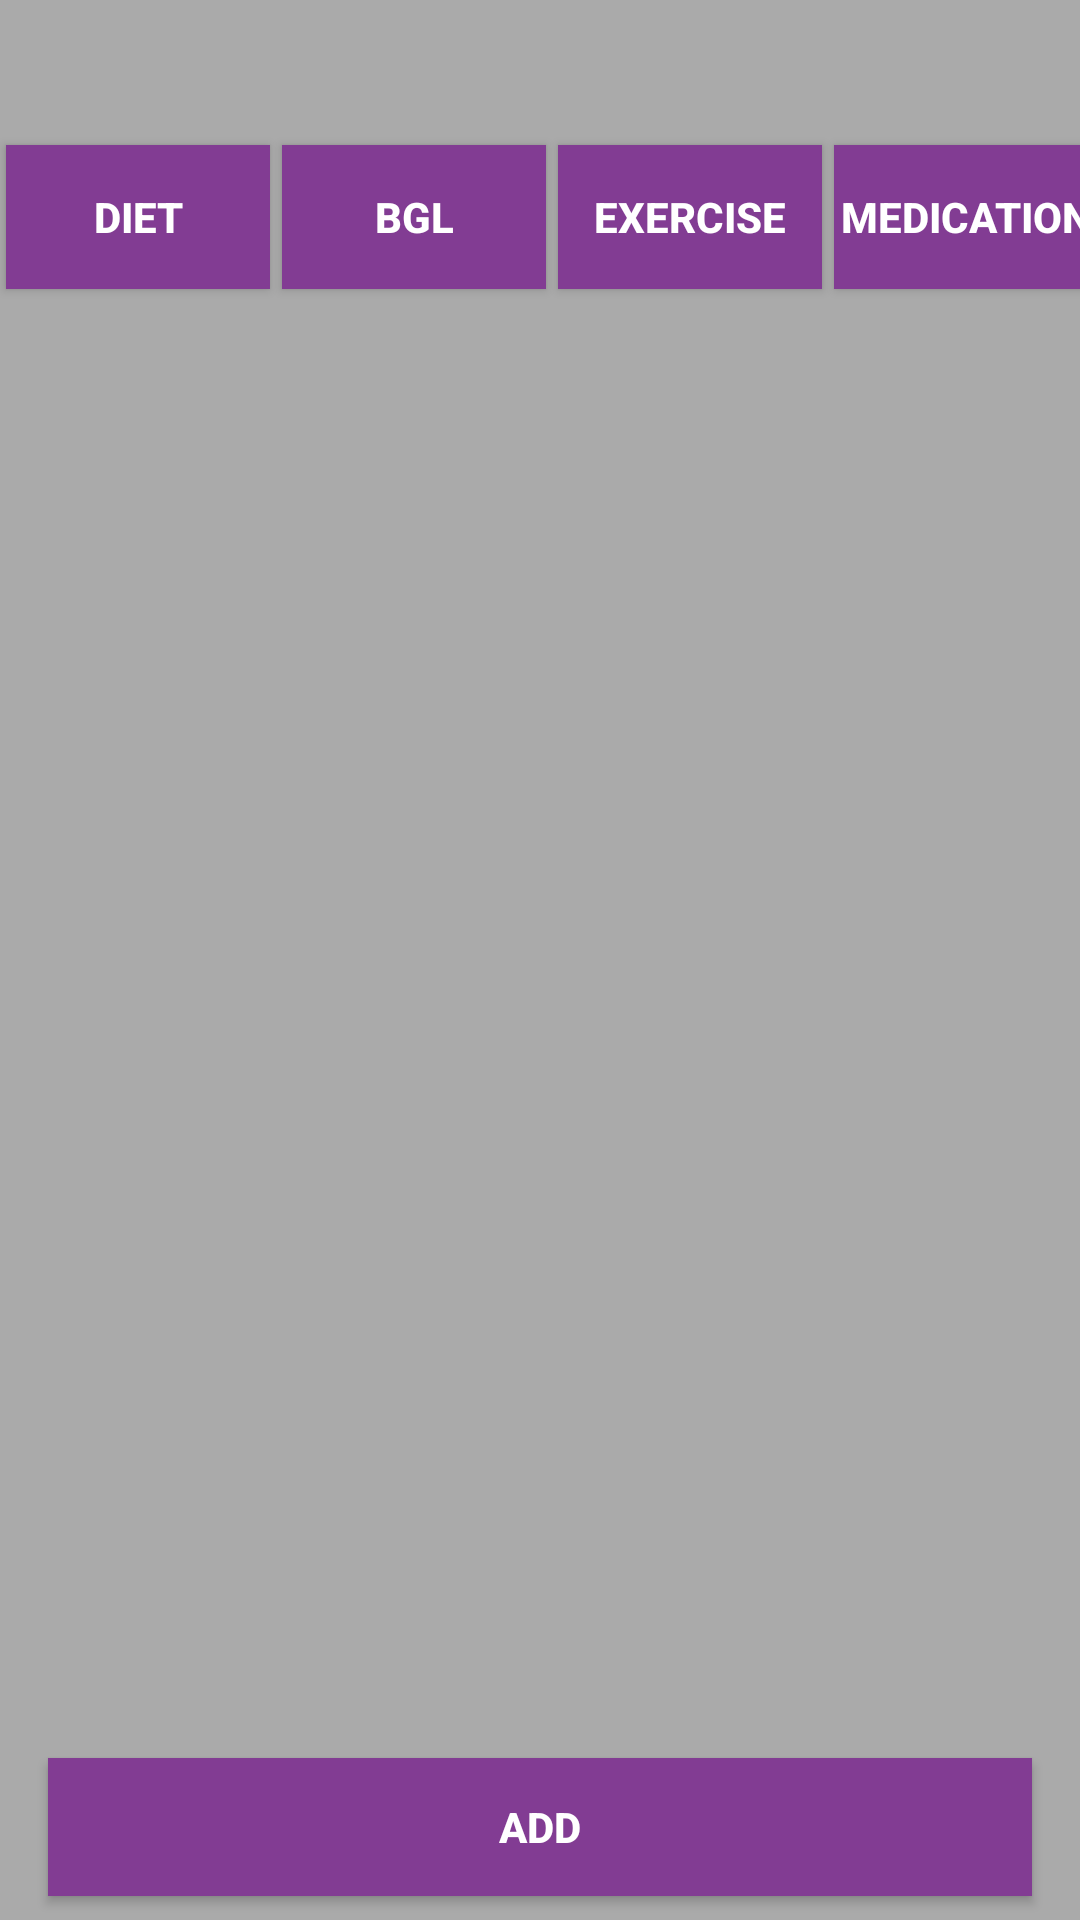

Produce the Android XML layout that renders to this screen, including the resource entries it uses.
<!-- AndroidManifest.xml: application theme AppTheme -->
<!-- res/layout/add_activity_form.xml -->
<?xml version="1.0" encoding="utf-8"?>
<android.support.constraint.ConstraintLayout xmlns:android="http://schemas.android.com/apk/res/android"
    xmlns:app="http://schemas.android.com/apk/res-auto"
    xmlns:tools="http://schemas.android.com/tools"
    android:layout_width="match_parent"
    android:layout_height="match_parent"
    android:background="@color/backgroundColor">


    <Button
        android:id="@+id/button_bgl"
        style="@style/SelectionButtonStyle"
        android:layout_width="wrap_content"
        android:layout_height="wrap_content"
        android:layout_marginStart="4dp"
        android:text="@string/bgl_label"
        app:layout_constraintBaseline_toBaselineOf="@+id/button_diet"
        app:layout_constraintEnd_toStartOf="@+id/button_exercise"
        app:layout_constraintHorizontal_bias="0.5"
        app:layout_constraintStart_toEndOf="@+id/button_diet" />

    <Button
        android:id="@+id/button_diet"
        style="@style/SelectionButtonStyle"
        android:layout_width="wrap_content"
        android:layout_height="wrap_content"
        android:layout_marginStart="8dp"
        android:layout_marginTop="8dp"
        android:text="@string/diet_label"
        app:layout_constraintEnd_toStartOf="@+id/button_bgl"
        app:layout_constraintHorizontal_bias="0.5"
        app:layout_constraintStart_toStartOf="parent"
        app:layout_constraintTop_toBottomOf="@+id/txtActivityFormTitle" />

    <Button
        android:id="@+id/button_medication"
        style="@style/SelectionButtonStyle"
        android:layout_width="wrap_content"
        android:layout_height="wrap_content"
        android:layout_marginStart="4dp"
        android:text="@string/medication_label"
        app:layout_constraintBaseline_toBaselineOf="@+id/button_exercise"
        app:layout_constraintEnd_toEndOf="parent"
        app:layout_constraintHorizontal_bias="0.5"
        app:layout_constraintStart_toEndOf="@+id/button_exercise" />

    <Button
        android:id="@+id/button_exercise"
        style="@style/SelectionButtonStyle"
        android:layout_width="wrap_content"
        android:layout_height="wrap_content"
        android:layout_marginStart="4dp"
        android:layout_weight="1"
        android:text="@string/exercise_label"
        app:layout_constraintBaseline_toBaselineOf="@+id/button_bgl"
        app:layout_constraintEnd_toStartOf="@+id/button_medication"
        app:layout_constraintHorizontal_bias="0.5"
        app:layout_constraintStart_toEndOf="@+id/button_bgl" />


    <TextView
        android:id="@+id/txtActivityFormTitle"
        android:layout_width="wrap_content"
        android:layout_height="wrap_content"
        android:layout_marginBottom="8dp"
        android:layout_marginStart="16dp"
        android:layout_marginTop="8dp"
        android:textAppearance="@style/pageTitleStyle"
        app:layout_constraintBottom_toTopOf="@+id/button_bgl"
        app:layout_constraintStart_toStartOf="parent"
        app:layout_constraintTop_toTopOf="parent"
        tools:text="@string/activity_form_title"
        tools:textSize="24sp" />

    <Button
        android:id="@+id/btnAdd"
        style="@style/buttonStyle"
        android:layout_width="0dp"
        android:layout_height="46dp"
        android:layout_marginBottom="8dp"
        android:layout_marginEnd="16dp"
        android:layout_marginStart="16dp"
        android:text="@string/activity_form_add"
        app:layout_constraintBottom_toBottomOf="parent"
        app:layout_constraintEnd_toEndOf="parent"
        app:layout_constraintStart_toStartOf="parent" />

    <android.support.v7.widget.RecyclerView
        android:id="@+id/rvActs"
        android:layout_width="match_parent"
        android:layout_height="0dp"
        android:layout_marginBottom="8dp"
        android:layout_marginEnd="8dp"
        android:layout_marginStart="8dp"
        android:layout_marginTop="8dp"
        app:layout_constraintBottom_toTopOf="@+id/btnAdd"
        app:layout_constraintEnd_toEndOf="parent"
        app:layout_constraintStart_toStartOf="parent"
        app:layout_constraintTop_toBottomOf="@+id/button_diet" />

</android.support.constraint.ConstraintLayout>
<!-- resources referenced by this layout -->
<resources>
  <color name="backgroundColor">@android:color/darker_gray</color>
  <string name="activity_form_add">Add</string>
  <string name="activity_form_title">Add An Activity</string>
  <string name="bgl_label">BGL</string>
  <string name="diet_label">Diet</string>
  <string name="exercise_label">Exercise</string>
  <string name="medication_label">Medication</string>
  <style name="SelectionButtonStyle" parent="Widget.AppCompat.Button">
          <item name="android:textStyle">bold</item>
          <item name="android:background">@color/colorAccent</item>
          <item name="android:textColor">@color/colorAccentText</item>
          <item name="android:layout_marginLeft">4dp</item>
          <item name="android:layout_marginRight">4dp</item>
          <item name="android:bottomLeftRadius">1dp</item>
          <item name="android:bottomRightRadius">5dp</item>
          <item name="android:topLeftRadius">5dp</item>
          <item name="android:topRightRadius">1dp</item>
      </style>
  <style name="buttonStyle" parent="Widget.AppCompat.Button">
      <item name="android:minWidth">110dp</item>
      <item name="android:minHeight">45dp</item>
      <item name="android:textStyle">bold</item>
      <item name="android:background">@color/colorAccent</item>
      <item name="android:textColor">@color/colorAccentText</item>
      <item name="android:bottomLeftRadius">1dp</item>
      <item name="android:bottomRightRadius">5dp</item>
      <item name="android:topLeftRadius">5dp</item>
      <item name="android:topRightRadius">1dp</item>
      </style>
  <style name="pageTitleStyle" parent="TextAppearance.AppCompat">
          <item name="android:textSize">24sp</item>
          <item name="android:textStyle">bold</item>
      </style>
  <style name="AppTheme" parent="Theme.AppCompat.Light.DarkActionBar">
          
          <item name="colorPrimary">@color/colorPrimary</item>
          <item name="colorPrimaryDark">@color/colorPrimaryDark</item>
          <item name="colorAccent">@color/colorAccent</item>
  
      </style>
  <color name="colorAccent">#823c93</color>
  <color name="colorAccentText">#ffffff</color>
  <color name="colorPrimary">#233ecc</color>
  <color name="colorPrimaryDark">#0a20ab</color>
</resources>
